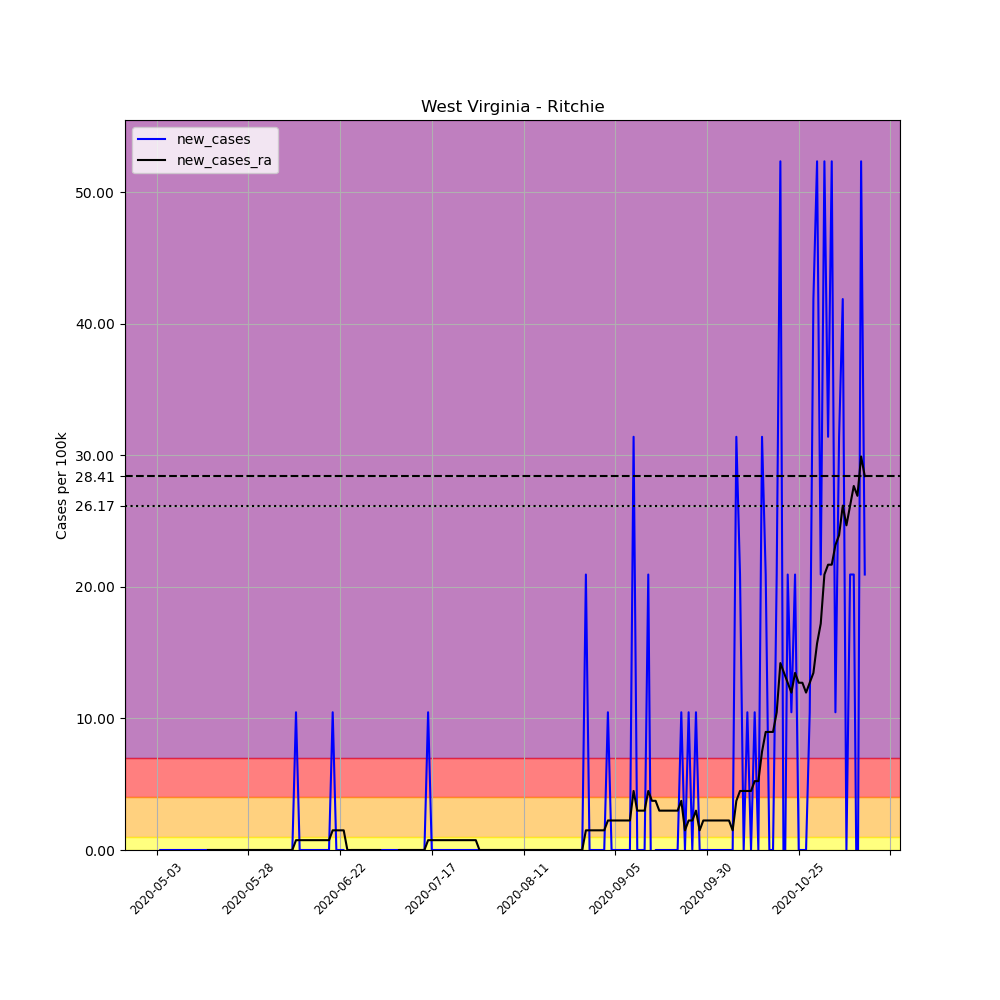

The table this chart was drawn from, first rows:
, date, county, state, fips, cases, deaths, COUNTY, STNAME, CTYNAME, POPESTIMATE2019, per_100k, new_cases, new_cases_ra
659710, 2020-05-03, Ritchie, West Virginia, 54085, 1, 0, 85, West Virginia, Ritchie, 9554, 10.47, , 
659711, 2020-05-04, Ritchie, West Virginia, 54085, 1, 0, 85, West Virginia, Ritchie, 9554, 10.47, 0.0, 
659712, 2020-05-05, Ritchie, West Virginia, 54085, 1, 0, 85, West Virginia, Ritchie, 9554, 10.47, 0.0, 
659713, 2020-05-06, Ritchie, West Virginia, 54085, 1, 0, 85, West Virginia, Ritchie, 9554, 10.47, 0.0, 
659714, 2020-05-07, Ritchie, West Virginia, 54085, 1, 0, 85, West Virginia, Ritchie, 9554, 10.47, 0.0, 
659715, 2020-05-08, Ritchie, West Virginia, 54085, 1, 0, 85, West Virginia, Ritchie, 9554, 10.47, 0.0, 
659716, 2020-05-09, Ritchie, West Virginia, 54085, 1, 0, 85, West Virginia, Ritchie, 9554, 10.47, 0.0, 
659717, 2020-05-10, Ritchie, West Virginia, 54085, 1, 0, 85, West Virginia, Ritchie, 9554, 10.47, 0.0, 
659718, 2020-05-11, Ritchie, West Virginia, 54085, 1, 0, 85, West Virginia, Ritchie, 9554, 10.47, 0.0, 
659719, 2020-05-12, Ritchie, West Virginia, 54085, 1, 0, 85, West Virginia, Ritchie, 9554, 10.47, 0.0, 
659720, 2020-05-13, Ritchie, West Virginia, 54085, 1, 0, 85, West Virginia, Ritchie, 9554, 10.47, 0.0, 
659721, 2020-05-14, Ritchie, West Virginia, 54085, 1, 0, 85, West Virginia, Ritchie, 9554, 10.47, 0.0, 
659722, 2020-05-15, Ritchie, West Virginia, 54085, 1, 0, 85, West Virginia, Ritchie, 9554, 10.47, 0.0, 
659723, 2020-05-16, Ritchie, West Virginia, 54085, 1, 0, 85, West Virginia, Ritchie, 9554, 10.47, 0.0, 
659724, 2020-05-17, Ritchie, West Virginia, 54085, 1, 0, 85, West Virginia, Ritchie, 9554, 10.47, 0.0, 0.0
659725, 2020-05-18, Ritchie, West Virginia, 54085, 1, 0, 85, West Virginia, Ritchie, 9554, 10.47, 0.0, 0.0
659726, 2020-05-19, Ritchie, West Virginia, 54085, 1, 0, 85, West Virginia, Ritchie, 9554, 10.47, 0.0, 0.0
659727, 2020-05-20, Ritchie, West Virginia, 54085, 1, 0, 85, West Virginia, Ritchie, 9554, 10.47, 0.0, 0.0
659728, 2020-05-21, Ritchie, West Virginia, 54085, 1, 0, 85, West Virginia, Ritchie, 9554, 10.47, 0.0, 0.0
659729, 2020-05-22, Ritchie, West Virginia, 54085, 1, 0, 85, West Virginia, Ritchie, 9554, 10.47, 0.0, 0.0
659730, 2020-05-23, Ritchie, West Virginia, 54085, 1, 0, 85, West Virginia, Ritchie, 9554, 10.47, 0.0, 0.0
659731, 2020-05-24, Ritchie, West Virginia, 54085, 1, 0, 85, West Virginia, Ritchie, 9554, 10.47, 0.0, 0.0
659732, 2020-05-25, Ritchie, West Virginia, 54085, 1, 0, 85, West Virginia, Ritchie, 9554, 10.47, 0.0, 0.0
659733, 2020-05-26, Ritchie, West Virginia, 54085, 1, 0, 85, West Virginia, Ritchie, 9554, 10.47, 0.0, 0.0
659734, 2020-05-27, Ritchie, West Virginia, 54085, 1, 0, 85, West Virginia, Ritchie, 9554, 10.47, 0.0, 0.0
659735, 2020-05-28, Ritchie, West Virginia, 54085, 1, 0, 85, West Virginia, Ritchie, 9554, 10.47, 0.0, 0.0
659736, 2020-05-29, Ritchie, West Virginia, 54085, 1, 0, 85, West Virginia, Ritchie, 9554, 10.47, 0.0, 0.0
659737, 2020-05-30, Ritchie, West Virginia, 54085, 1, 0, 85, West Virginia, Ritchie, 9554, 10.47, 0.0, 0.0
659738, 2020-05-31, Ritchie, West Virginia, 54085, 1, 0, 85, West Virginia, Ritchie, 9554, 10.47, 0.0, 0.0
659739, 2020-06-01, Ritchie, West Virginia, 54085, 1, 0, 85, West Virginia, Ritchie, 9554, 10.47, 0.0, 0.0
659740, 2020-06-02, Ritchie, West Virginia, 54085, 1, 0, 85, West Virginia, Ritchie, 9554, 10.47, 0.0, 0.0
659741, 2020-06-03, Ritchie, West Virginia, 54085, 1, 0, 85, West Virginia, Ritchie, 9554, 10.47, 0.0, 0.0
659742, 2020-06-04, Ritchie, West Virginia, 54085, 1, 0, 85, West Virginia, Ritchie, 9554, 10.47, 0.0, 0.0
659743, 2020-06-05, Ritchie, West Virginia, 54085, 1, 0, 85, West Virginia, Ritchie, 9554, 10.47, 0.0, 0.0
659744, 2020-06-06, Ritchie, West Virginia, 54085, 1, 0, 85, West Virginia, Ritchie, 9554, 10.47, 0.0, 0.0
659745, 2020-06-07, Ritchie, West Virginia, 54085, 1, 0, 85, West Virginia, Ritchie, 9554, 10.47, 0.0, 0.0
659746, 2020-06-08, Ritchie, West Virginia, 54085, 1, 0, 85, West Virginia, Ritchie, 9554, 10.47, 0.0, 0.0
659747, 2020-06-09, Ritchie, West Virginia, 54085, 1, 0, 85, West Virginia, Ritchie, 9554, 10.47, 0.0, 0.0
659748, 2020-06-10, Ritchie, West Virginia, 54085, 2, 0, 85, West Virginia, Ritchie, 9554, 20.93, 10.47, 0.7476
659749, 2020-06-11, Ritchie, West Virginia, 54085, 2, 0, 85, West Virginia, Ritchie, 9554, 20.93, 0.0, 0.7476
659750, 2020-06-12, Ritchie, West Virginia, 54085, 2, 0, 85, West Virginia, Ritchie, 9554, 20.93, 0.0, 0.7476
659751, 2020-06-13, Ritchie, West Virginia, 54085, 2, 0, 85, West Virginia, Ritchie, 9554, 20.93, 0.0, 0.7476
659752, 2020-06-14, Ritchie, West Virginia, 54085, 2, 0, 85, West Virginia, Ritchie, 9554, 20.93, 0.0, 0.7476
659753, 2020-06-15, Ritchie, West Virginia, 54085, 2, 0, 85, West Virginia, Ritchie, 9554, 20.93, 0.0, 0.7476
659754, 2020-06-16, Ritchie, West Virginia, 54085, 2, 0, 85, West Virginia, Ritchie, 9554, 20.93, 0.0, 0.7476
659755, 2020-06-17, Ritchie, West Virginia, 54085, 2, 0, 85, West Virginia, Ritchie, 9554, 20.93, 0.0, 0.7476
659756, 2020-06-18, Ritchie, West Virginia, 54085, 2, 0, 85, West Virginia, Ritchie, 9554, 20.93, 0.0, 0.7476
659757, 2020-06-19, Ritchie, West Virginia, 54085, 2, 0, 85, West Virginia, Ritchie, 9554, 20.93, 0.0, 0.7476
659758, 2020-06-20, Ritchie, West Virginia, 54085, 3, 0, 85, West Virginia, Ritchie, 9554, 31.4, 10.47, 1.495
659759, 2020-06-21, Ritchie, West Virginia, 54085, 3, 0, 85, West Virginia, Ritchie, 9554, 31.4, 0.0, 1.495
659760, 2020-06-22, Ritchie, West Virginia, 54085, 3, 0, 85, West Virginia, Ritchie, 9554, 31.4, 0.0, 1.495
659761, 2020-06-23, Ritchie, West Virginia, 54085, 3, 0, 85, West Virginia, Ritchie, 9554, 31.4, 0.0, 1.495
659762, 2020-06-24, Ritchie, West Virginia, 54085, 2, 0, 85, West Virginia, Ritchie, 9554, 20.93, -10.47, 1.2688263138573217e-16
659763, 2020-06-25, Ritchie, West Virginia, 54085, 2, 0, 85, West Virginia, Ritchie, 9554, 20.93, 0.0, 1.2688263138573217e-16
659764, 2020-06-26, Ritchie, West Virginia, 54085, 2, 0, 85, West Virginia, Ritchie, 9554, 20.93, 0.0, 1.2688263138573217e-16
659765, 2020-06-27, Ritchie, West Virginia, 54085, 2, 0, 85, West Virginia, Ritchie, 9554, 20.93, 0.0, 1.2688263138573217e-16
659766, 2020-06-28, Ritchie, West Virginia, 54085, 2, 0, 85, West Virginia, Ritchie, 9554, 20.93, 0.0, 1.2688263138573217e-16
659767, 2020-06-29, Ritchie, West Virginia, 54085, 2, 0, 85, West Virginia, Ritchie, 9554, 20.93, 0.0, 1.2688263138573217e-16
659768, 2020-06-30, Ritchie, West Virginia, 54085, 2, 0, 85, West Virginia, Ritchie, 9554, 20.93, 0.0, 1.2688263138573217e-16
659769, 2020-07-01, Ritchie, West Virginia, 54085, 2, 0, 85, West Virginia, Ritchie, 9554, 20.93, 0.0, 1.2688263138573217e-16
... 134 more rows
